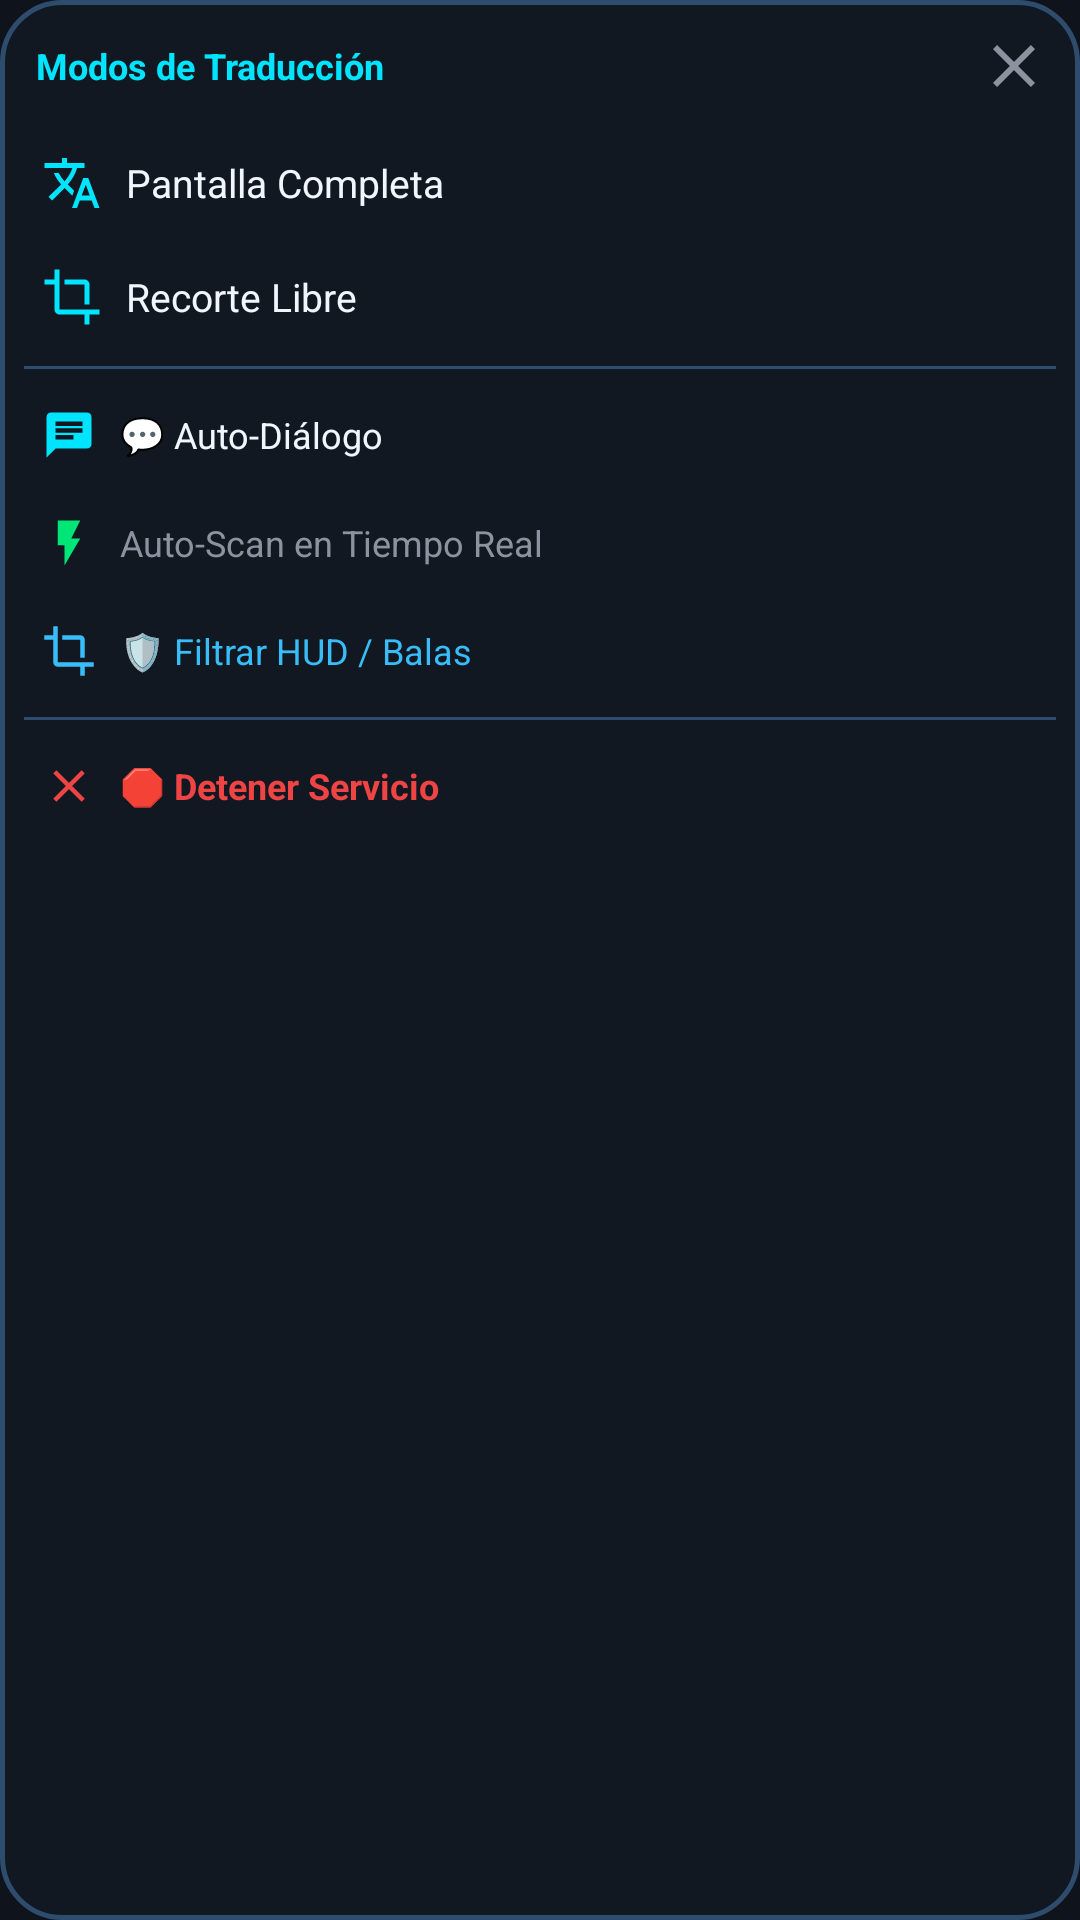

Here is an Android app screen rendered from its layout file. Give the layout XML and the strings, colors and styles it references.
<!-- AndroidManifest.xml: application theme Theme.GameTranslator -->
<!-- res/layout/view_floating_menu.xml -->
<?xml version="1.0" encoding="utf-8"?>
<LinearLayout xmlns:android="http://schemas.android.com/apk/res/android"
    xmlns:app="http://schemas.android.com/apk/res-auto"
    android:id="@+id/menu_root"
    android:layout_width="220dp"
    android:layout_height="wrap_content"
    android:background="@drawable/bg_floating_menu"
    android:orientation="vertical"
    android:padding="8dp"
    android:elevation="14dp">

    
    <LinearLayout
        android:layout_width="match_parent"
        android:layout_height="wrap_content"
        android:gravity="center_vertical"
        android:orientation="horizontal"
        android:layout_marginBottom="6dp">

        <TextView
            android:layout_width="0dp"
            android:layout_height="wrap_content"
            android:layout_weight="1"
            android:text="@string/menu_title"
            android:textColor="@color/primary"
            android:textSize="12sp"
            android:textStyle="bold"
            android:paddingStart="4dp" />

        <ImageButton
            android:id="@+id/btn_menu_close"
            android:layout_width="28dp"
            android:layout_height="28dp"
            android:background="@drawable/bg_menu_item"
            android:src="@drawable/ic_close"
            android:contentDescription="@string/btn_close" />
    </LinearLayout>

    
    <LinearLayout
        android:id="@+id/btn_mode_full"
        android:layout_width="match_parent"
        android:layout_height="38dp"
        android:gravity="center_vertical"
        android:orientation="horizontal"
        android:paddingHorizontal="6dp"
        android:background="@drawable/bg_menu_item">

        <ImageView
            android:layout_width="20dp"
            android:layout_height="20dp"
            android:src="@drawable/ic_translate" />

        <TextView
            android:layout_width="wrap_content"
            android:layout_height="wrap_content"
            android:layout_marginStart="8dp"
            android:text="@string/mode_full_screen"
            android:textColor="@color/text_primary"
            android:textSize="13sp" />
    </LinearLayout>

    
    <LinearLayout
        android:id="@+id/btn_mode_crop"
        android:layout_width="match_parent"
        android:layout_height="38dp"
        android:gravity="center_vertical"
        android:orientation="horizontal"
        android:paddingHorizontal="6dp"
        android:background="@drawable/bg_menu_item">

        <ImageView
            android:layout_width="20dp"
            android:layout_height="20dp"
            android:src="@drawable/ic_crop" />

        <TextView
            android:layout_width="wrap_content"
            android:layout_height="wrap_content"
            android:layout_marginStart="8dp"
            android:text="@string/mode_partial_crop"
            android:textColor="@color/text_primary"
            android:textSize="13sp" />
    </LinearLayout>

    <View
        android:layout_width="match_parent"
        android:layout_height="1dp"
        android:background="@color/border_cyan"
        android:layout_marginVertical="4dp" />

    
    <LinearLayout
        android:id="@+id/btn_mode_chat"
        android:layout_width="match_parent"
        android:layout_height="36dp"
        android:gravity="center_vertical"
        android:orientation="horizontal"
        android:paddingHorizontal="6dp"
        android:background="@drawable/bg_menu_item">

        <ImageView
            android:id="@+id/iv_chat_indicator"
            android:layout_width="18dp"
            android:layout_height="18dp"
            android:src="@drawable/ic_chat" />

        <TextView
            android:id="@+id/tv_chat_label"
            android:layout_width="wrap_content"
            android:layout_height="wrap_content"
            android:layout_marginStart="8dp"
            android:text="💬 Auto-Diálogo"
            android:textColor="@color/text_primary"
            android:textSize="12sp" />
    </LinearLayout>

    
    <LinearLayout
        android:id="@+id/btn_mode_realtime"
        android:layout_width="match_parent"
        android:layout_height="36dp"
        android:gravity="center_vertical"
        android:orientation="horizontal"
        android:paddingHorizontal="6dp"
        android:background="@drawable/bg_menu_item">

        <ImageView
            android:id="@+id/iv_realtime_indicator"
            android:layout_width="18dp"
            android:layout_height="18dp"
            android:src="@drawable/ic_realtime" />

        <TextView
            android:id="@+id/tv_realtime_label"
            android:layout_width="wrap_content"
            android:layout_height="wrap_content"
            android:layout_marginStart="8dp"
            android:text="@string/mode_realtime_toggle"
            android:textColor="@color/text_secondary"
            android:textSize="12sp" />
    </LinearLayout>

    
    <LinearLayout
        android:id="@+id/btn_toggle_filter"
        android:layout_width="match_parent"
        android:layout_height="36dp"
        android:gravity="center_vertical"
        android:orientation="horizontal"
        android:paddingHorizontal="6dp"
        android:background="@drawable/bg_menu_item">

        <ImageView
            android:id="@+id/iv_filter_indicator"
            android:layout_width="18dp"
            android:layout_height="18dp"
            android:src="@drawable/ic_crop"
            app:tint="#38BDF8" />

        <TextView
            android:id="@+id/tv_filter_label"
            android:layout_width="wrap_content"
            android:layout_height="wrap_content"
            android:layout_marginStart="8dp"
            android:text="@string/menu_filter_toggle"
            android:textColor="#38BDF8"
            android:textSize="12sp" />
    </LinearLayout>

    <View
        android:layout_width="match_parent"
        android:layout_height="1dp"
        android:background="@color/border_cyan"
        android:layout_marginVertical="4dp" />

    
    <LinearLayout
        android:id="@+id/btn_stop_service"
        android:layout_width="match_parent"
        android:layout_height="36dp"
        android:gravity="center_vertical"
        android:orientation="horizontal"
        android:paddingHorizontal="6dp"
        android:background="@drawable/bg_menu_item">

        <ImageView
            android:layout_width="18dp"
            android:layout_height="18dp"
            android:src="@drawable/ic_close"
            app:tint="#EF4444" />

        <TextView
            android:layout_width="wrap_content"
            android:layout_height="wrap_content"
            android:layout_marginStart="8dp"
            android:text="@string/menu_stop_service"
            android:textColor="#EF4444"
            android:textStyle="bold"
            android:textSize="12sp" />
    </LinearLayout>

</LinearLayout>
<!-- resources referenced by this layout -->
<resources>
  <color name="border_cyan">#2E4D6E</color>
  <color name="primary">#00E5FF</color>
  <color name="text_primary">#F0F6FC</color>
  <color name="text_secondary">#8B949E</color>
  <!-- drawable bg_floating_menu (drawable) -->
  <?xml version="1.0" encoding="utf-8"?>
  <shape xmlns:android="http://schemas.android.com/apk/res/android"
      android:shape="rectangle">
      <solid android:color="@color/glass_overlay" />
      <stroke
          android:width="1.5dp"
          android:color="@color/border_cyan" />
      <corners android:radius="20dp" />
      <padding
          android:left="10dp"
          android:top="10dp"
          android:right="10dp"
          android:bottom="10dp" />
  </shape>
  <!-- drawable bg_menu_item (drawable) -->
  <?xml version="1.0" encoding="utf-8"?>
  <ripple xmlns:android="http://schemas.android.com/apk/res/android"
      android:color="#3300E5FF">
      <item>
          <shape android:shape="rectangle">
              <corners android:radius="8dp" />
              <solid android:color="@android:color/transparent" />
          </shape>
      </item>
  </ripple>
  <!-- drawable ic_chat (drawable) -->
  <vector xmlns:android="http://schemas.android.com/apk/res/android"
      android:width="24dp"
      android:height="24dp"
      android:viewportWidth="24"
      android:viewportHeight="24">
    <path
        android:fillColor="@color/primary"
        android:pathData="M20,2H4c-1.1,0 -1.99,0.9 -1.99,2L2,22l4,-4h14c1.1,0 2,-0.9 2,-2V4c0,-1.1 -0.9,-2 -2,-2zM6,9h12v2H6V9zm8,5H6v-2h8v2zm4,-6H6V6h12v2z"/>
  </vector>
  <!-- drawable ic_close (drawable) -->
  <vector xmlns:android="http://schemas.android.com/apk/res/android"
      android:width="24dp"
      android:height="24dp"
      android:viewportWidth="24"
      android:viewportHeight="24">
    <path
        android:fillColor="@color/text_secondary"
        android:pathData="M19,6.41L17.59,5 12,10.59 6.41,5 5,6.41 10.59,12 5,17.59 6.41,19 12,13.41 17.59,19 19,17.59 13.41,12z"/>
  </vector>
  <!-- drawable ic_crop (drawable) -->
  <vector xmlns:android="http://schemas.android.com/apk/res/android"
      android:width="24dp"
      android:height="24dp"
      android:viewportWidth="24"
      android:viewportHeight="24">
    <path
        android:fillColor="@color/primary"
        android:pathData="M17,15h2V7c0,-1.1 -0.9,-2 -2,-2H9v2h8v8zM7,17V1H5v4H1v2h4v10c0,1.1 0.9,2 2,2h10v4h2v-4h4v-2H7z"/>
  </vector>
  <!-- drawable ic_realtime (drawable) -->
  <vector xmlns:android="http://schemas.android.com/apk/res/android"
      android:width="24dp"
      android:height="24dp"
      android:viewportWidth="24"
      android:viewportHeight="24">
    <path
        android:fillColor="@color/accent_green"
        android:pathData="M7,2v11h3v9l7,-12h-4l4,-8z"/>
  </vector>
  <string name="btn_close">Cerrar</string>
  <string name="menu_filter_toggle">🛡️ Filtrar HUD / Balas</string>
  <string name="menu_stop_service">🛑 Detener Servicio</string>
  <string name="menu_title">Modos de Traducción</string>
  <string name="mode_full_screen">Pantalla Completa</string>
  <string name="mode_partial_crop">Recorte Libre</string>
  <string name="mode_realtime_toggle">Auto-Scan en Tiempo Real</string>
  <style name="Theme.GameTranslator" parent="Theme.Material3.Dark.NoActionBar">
          <item name="colorPrimary">@color/primary</item>
          <item name="colorOnPrimary">@color/on_primary</item>
          <item name="colorSecondary">@color/secondary</item>
          <item name="colorOnSecondary">@color/on_secondary</item>
          <item name="android:statusBarColor">@color/bg_dark</item>
          <item name="android:navigationBarColor">@color/bg_dark</item>
          <item name="android:windowBackground">@color/bg_dark</item>
      </style>
  <color name="glass_overlay">#CC121924</color>
  <color name="accent_green">#00E676</color>
  <color name="on_primary">#001018</color>
  <color name="secondary">#00E676</color>
  <color name="on_secondary">#001C08</color>
  <color name="bg_dark">#0F141C</color>
</resources>
